Image classification data set "recaptcha_tiles" (likeblossom/breaking-reCAPTCHA on GitHub). Class labels (12): bicycle, bridge, bus, car, chimney, crosswalk, hydrant, motorcycle, mountain, stairs, tractor, traffic light.

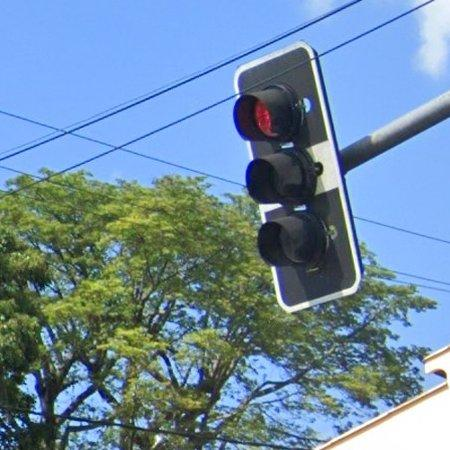
Label: traffic light

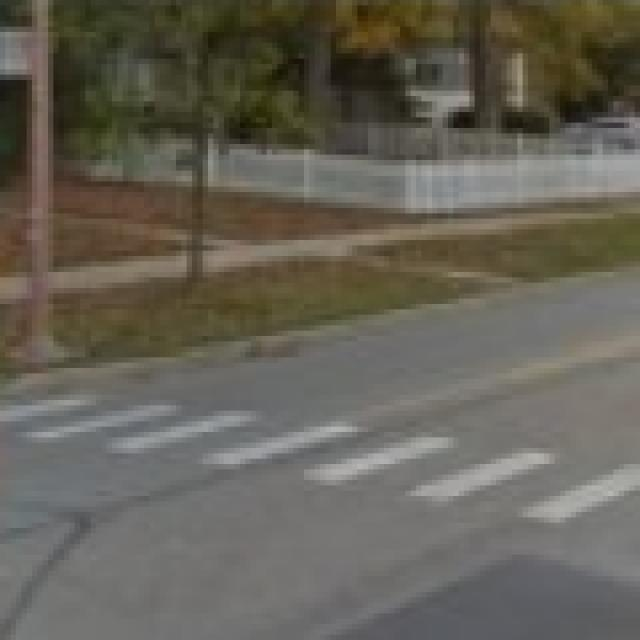
Label: crosswalk

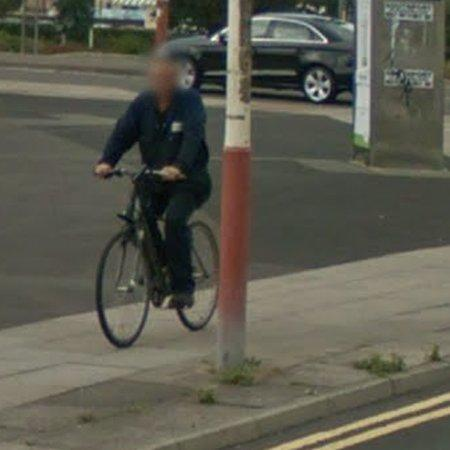
Label: bicycle

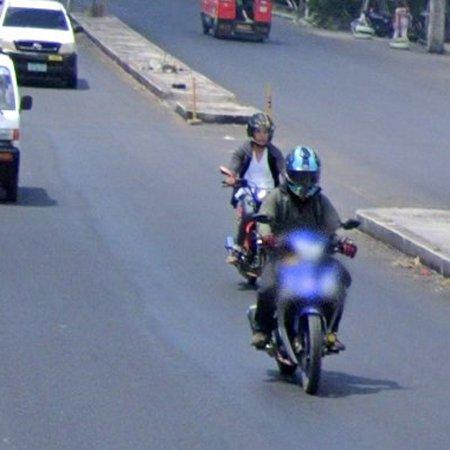
Label: car

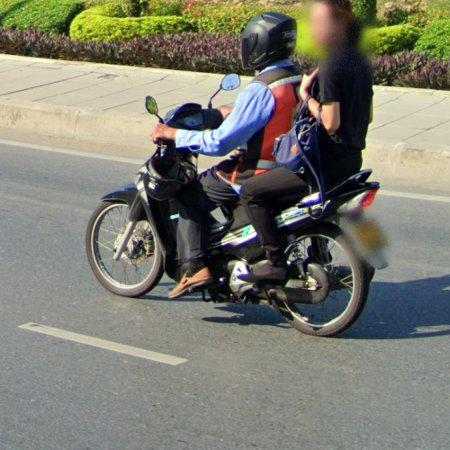
Label: motorcycle

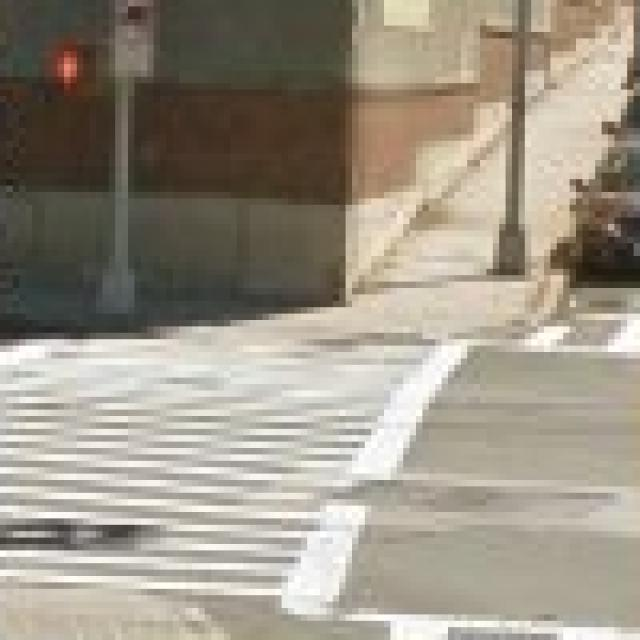
Label: crosswalk
